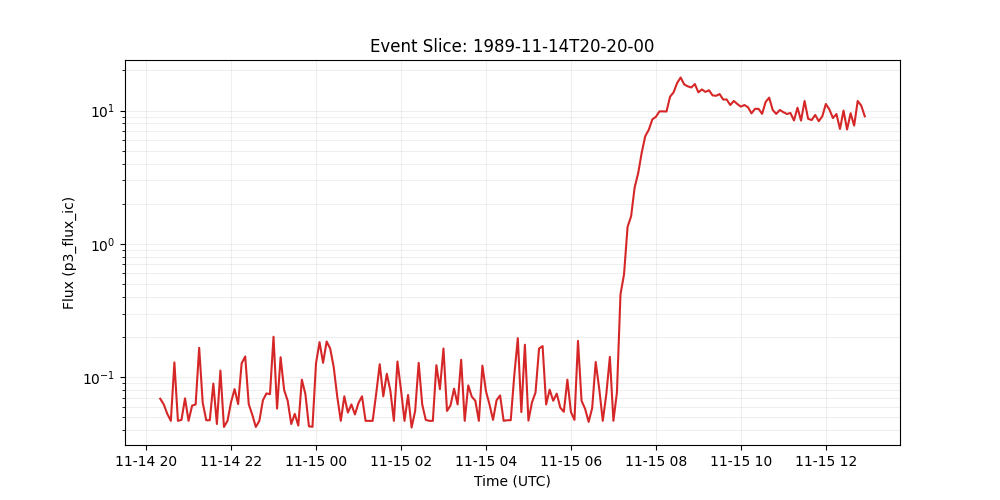

The file beside this chart, header and first rows:
time_tag, p3_flux_ic
1989-11-14 20:20:00, 0.0689
1989-11-14 20:25:00, 0.0624
1989-11-14 20:30:00, 0.053
1989-11-14 20:35:00, 0.047
1989-11-14 20:40:00, 0.129
1989-11-14 20:45:00, 0.047
1989-11-14 20:50:00, 0.0478
1989-11-14 20:55:00, 0.0693
1989-11-14 21:00:00, 0.047
1989-11-14 21:05:00, 0.0611
1989-11-14 21:10:00, 0.0624
1989-11-14 21:15:00, 0.166
1989-11-14 21:20:00, 0.0643
1989-11-14 21:25:00, 0.0475
1989-11-14 21:30:00, 0.0475
1989-11-14 21:35:00, 0.0895
1989-11-14 21:40:00, 0.0445
1989-11-14 21:45:00, 0.112
1989-11-14 21:50:00, 0.0423
1989-11-14 21:55:00, 0.047
1989-11-14 22:00:00, 0.0649
1989-11-14 22:05:00, 0.0813
1989-11-14 22:10:00, 0.0628
1989-11-14 22:15:00, 0.127
1989-11-14 22:20:00, 0.143
1989-11-14 22:25:00, 0.0628
1989-11-14 22:30:00, 0.0522
1989-11-14 22:35:00, 0.0423
1989-11-14 22:40:00, 0.047
1989-11-14 22:45:00, 0.067
1989-11-14 22:50:00, 0.0755
1989-11-14 22:55:00, 0.0745
1989-11-14 23:00:00, 0.201
1989-11-14 23:05:00, 0.0581
1989-11-14 23:10:00, 0.141
1989-11-14 23:15:00, 0.08
1989-11-14 23:20:00, 0.0665
1989-11-14 23:25:00, 0.0445
1989-11-14 23:30:00, 0.053
1989-11-14 23:35:00, 0.0433
1989-11-14 23:40:00, 0.0957
1989-11-14 23:45:00, 0.0746
1989-11-14 23:50:00, 0.0428
1989-11-14 23:55:00, 0.0424
1989-11-15 00:00:00, 0.127
1989-11-15 00:05:00, 0.183
1989-11-15 00:10:00, 0.128
1989-11-15 00:15:00, 0.185
1989-11-15 00:20:00, 0.164
1989-11-15 00:25:00, 0.119
1989-11-15 00:30:00, 0.0714
1989-11-15 00:35:00, 0.047
1989-11-15 00:40:00, 0.0718
1989-11-15 00:45:00, 0.0542
1989-11-15 00:50:00, 0.0624
1989-11-15 00:55:00, 0.0525
1989-11-15 01:00:00, 0.064
1989-11-15 01:05:00, 0.0718
1989-11-15 01:10:00, 0.047
1989-11-15 01:15:00, 0.047
... 140 more rows
